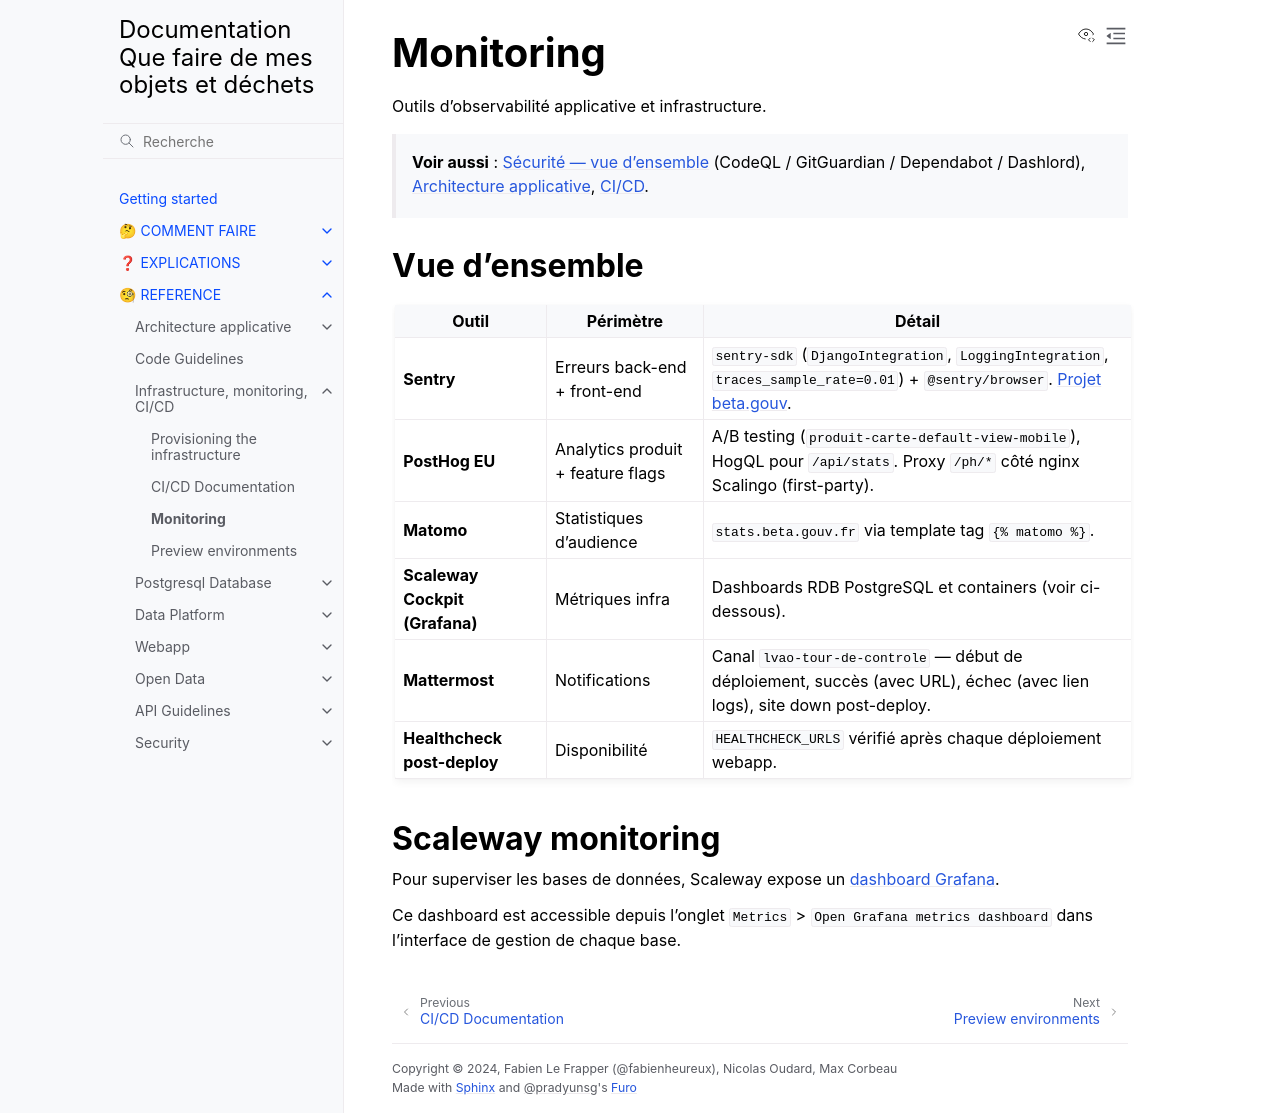

repository: incubateur-ademe/quefairedemesobjets · page: reference/infrastructure/monitoring.html · generator: sphinx

# Monitoring

Outils d'observabilité applicative et infrastructure.

> **Voir aussi** : [Sécurité — vue d'ensemble](../security/README.md) (CodeQL / GitGuardian / Dependabot / Dashlord), [Architecture applicative](../architecture/README.md), [CI/CD](ci-cd.md).

## Vue d'ensemble

| Outil                          | Périmètre                         | Détail                                                                                                                                                                                                                           |
| ------------------------------ | --------------------------------- | -------------------------------------------------------------------------------------------------------------------------------------------------------------------------------------------------------------------------------- |
| **Sentry**                     | Erreurs back-end + front-end      | `sentry-sdk` (`DjangoIntegration`, `LoggingIntegration`, `traces_sample_rate=0.01`) + `@sentry/browser`. [Projet beta.gouv](https://sentry.incubateur.net/organizations/betagouv/projects/que-faire-de-mes-objets/?project=115). |
| **PostHog EU**                 | Analytics produit + feature flags | A/B testing (`produit-carte-default-view-mobile`), HogQL pour `/api/stats`. Proxy `/ph/*` côté nginx Scalingo (first-party).                                                                                                     |
| **Matomo**                     | Statistiques d'audience           | `stats.beta.gouv.fr` via template tag `{% matomo %}`.                                                                                                                                                                            |
| **Scaleway Cockpit (Grafana)** | Métriques infra                   | Dashboards RDB PostgreSQL et containers (voir ci-dessous).                                                                                                                                                                       |
| **Mattermost**                 | Notifications                     | Canal `lvao-tour-de-controle` — début de déploiement, succès (avec URL), échec (avec lien logs), site down post-deploy.                                                                                                          |
| **Healthcheck post-deploy**    | Disponibilité                     | `HEALTHCHECK_URLS` vérifié après chaque déploiement webapp.                                                                                                                                                                      |

## Scaleway monitoring

Pour superviser les bases de données, Scaleway expose un [dashboard Grafana](https://6bef58ea-39e7-4fa5-8a55-dc3999fc62df.dashboard.cockpit.fr-par.scw.cloud/d/scw-rdb-postgresql-overview/rdb-postgresql-overview?orgId=1&var-region=fr-par&refresh=5m&var-metric_datasource=f8cd3b3c-ba53-4538-b6df-c44739a568e4&var-log_datasource=cd4bcf79-05e5-49c1-8d00-df1b7390a041&var-resource_name=lvao-prod-db&var-resource_id=All&var-instance=All).

Ce dashboard est accessible depuis l'onglet `Metrics` > `Open Grafana metrics dashboard` dans l'interface de gestion de chaque base.
